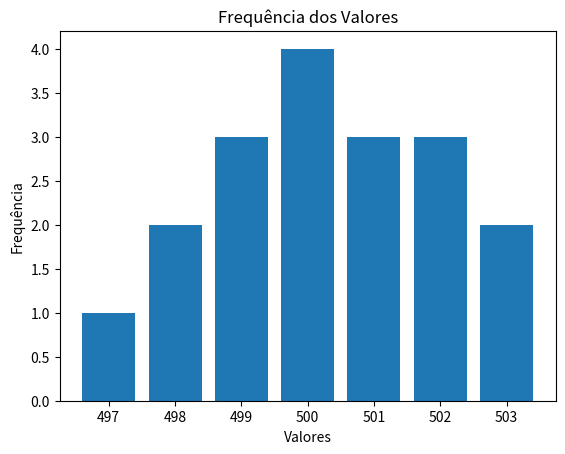

This chart was generated by the following Python code:
from collections import Counter
import statistics
import matplotlib.pyplot as plt

lista = [
    498, 501, 500, 503, 499, 502,
    500, 497, 501, 502, 499, 500,
    501, 498, 500, 502, 499, 503
]

# Frequência de cada valor
frequencia = Counter(lista)

# Média
media = statistics.mean(lista)

# Desvio padrão amostral
desvio_padrao = statistics.stdev(lista)

# Amplitude
amplitude = max(lista) - min(lista)

print("Frequência:")
for valor, freq in sorted(frequencia.items()):
    print(f"{valor}: {freq}")

print(f"\nMédia: {media:.4f}")
print(f"Desvio padrão amostral: {desvio_padrao:.4f}")
print(f"Amplitude: {amplitude}")

# Gráfico de barras
plt.bar(frequencia.keys(), frequencia.values())
plt.title("Frequência dos Valores")
plt.xlabel("Valores")
plt.ylabel("Frequência")
plt.xticks(sorted(frequencia.keys()))
plt.show()
